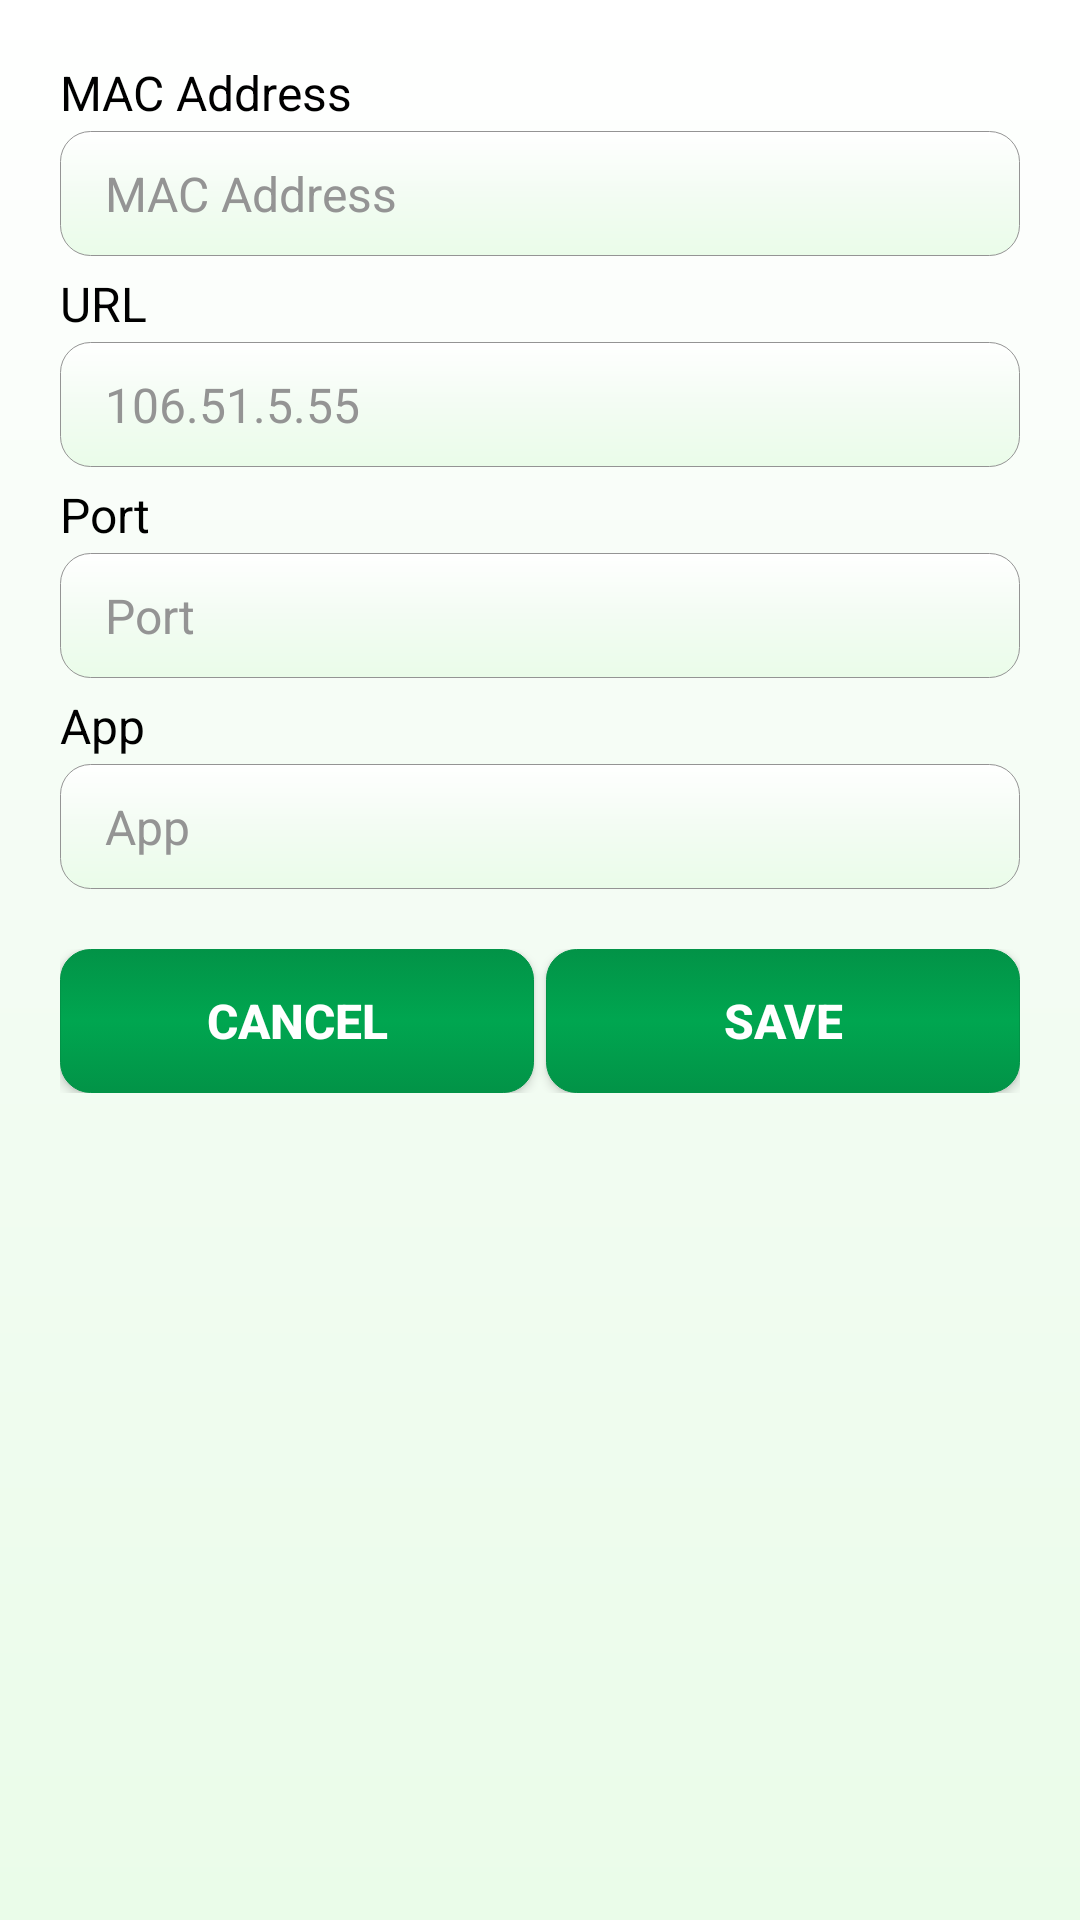

Write the Android layout XML for this screen, with the resource values it uses.
<!-- AndroidManifest.xml: application theme AppTheme -->
<!-- res/layout/dlg_network_settings.xml -->
<?xml version="1.0" encoding="utf-8"?>
<LinearLayout xmlns:android="http://schemas.android.com/apk/res/android"
    android:layout_width="match_parent"
    android:layout_height="wrap_content"
    android:layout_margin="@dimen/ten"
    android:background="@drawable/dialog_design_style"
    android:orientation="vertical"
    android:padding="@dimen/twenty">

    <android.support.v7.widget.AppCompatTextView
        style="@style/text_view_style"
        android:layout_width="match_parent"
        android:layout_height="wrap_content"
        android:text="@string/mac_address" />

    <android.support.v7.widget.AppCompatEditText
        android:id="@+id/et_mac_address"
        style="@style/edit_text_style_square"
        android:layout_width="match_parent"
        android:layout_height="wrap_content"
        android:layout_marginTop="@dimen/two"
        android:hint="@string/mac_address"
        android:inputType="text" />

    <android.support.v7.widget.AppCompatTextView
        android:id="@+id/tv_url"
        style="@style/text_view_style"
        android:layout_width="match_parent"
        android:layout_height="wrap_content"
        android:layout_marginTop="@dimen/five"
        android:text="@string/url" />

    <android.support.v7.widget.AppCompatEditText
        android:id="@+id/et_url"
        style="@style/edit_text_style_square"
        android:layout_width="match_parent"
        android:layout_height="wrap_content"
        android:layout_marginTop="@dimen/two"
        android:hint="@string/urlLink"
        android:inputType="text" />

    <android.support.v7.widget.AppCompatTextView
        android:id="@+id/tv_port"
        style="@style/text_view_style"
        android:layout_width="match_parent"
        android:layout_height="wrap_content"
        android:layout_marginTop="@dimen/five"
        android:text="@string/port" />

    <android.support.v7.widget.AppCompatEditText
        android:id="@+id/et_port"
        style="@style/edit_text_style_square"
        android:layout_width="match_parent"
        android:layout_height="wrap_content"
        android:layout_marginTop="@dimen/two"
        android:hint="@string/port"
        android:inputType="number" />

    <android.support.v7.widget.AppCompatTextView
        android:id="@+id/tv_app_name"
        style="@style/text_view_style"
        android:layout_width="match_parent"
        android:layout_height="wrap_content"
        android:layout_marginTop="@dimen/five"
        android:text="@string/app" />

    <android.support.v7.widget.AppCompatEditText
        android:id="@+id/et_app"
        style="@style/edit_text_style_square"
        android:layout_width="match_parent"
        android:layout_height="wrap_content"
        android:layout_marginTop="@dimen/two"
        android:hint="@string/app" />

    <LinearLayout
        android:layout_width="match_parent"
        android:layout_height="wrap_content"
        android:layout_gravity="center"
        android:layout_marginBottom="@dimen/ten"
        android:layout_marginTop="@dimen/twenty"
        android:gravity="center"
        android:orientation="horizontal"
        android:weightSum="1">

        

        <android.support.v7.widget.AppCompatButton
            android:id="@+id/btn_clear_nw_settings"
            style="@style/login_btn_style_square"
            android:layout_width="match_parent"
            android:layout_height="match_parent"
            android:layout_gravity="center"
            android:layout_marginEnd="@dimen/two"
            android:layout_marginRight="@dimen/two"
            android:layout_weight="0.5"
            android:padding="@dimen/ten"
            android:text="@string/cancel" />

        <android.support.v7.widget.AppCompatButton
            android:id="@+id/btn_save_nw_settings"
            style="@style/login_btn_style_square"
            android:layout_width="match_parent"
            android:layout_height="match_parent"
            android:layout_gravity="center"
            android:layout_marginLeft="@dimen/two"
            android:layout_marginStart="@dimen/two"
            android:layout_weight="0.5"
            android:padding="@dimen/ten"
            android:text="@string/save" />

    </LinearLayout>

</LinearLayout>
<!-- resources referenced by this layout -->
<resources>
  <dimen name="five">5dp</dimen>
  <dimen name="four">4dp</dimen>
  <dimen name="sixteen_sp">16sp</dimen>
  <dimen name="ten">10dp</dimen>
  <dimen name="twenty">20dp</dimen>
  <dimen name="two">2dp</dimen>
  <string name="app">App</string>
  <string name="calculate">Calculate</string>
  <string name="cancel">Cancel</string>
  <string name="mac_address">MAC Address</string>
  <string name="port">Port</string>
  <string name="save">Save</string>
  <string name="url">URL</string>
  <string name="urlLink">106.51.5.55</string>
  <style name="login_btn_style_square" parent="text_style">
          <item name="android:background">@drawable/register_button_background_change</item>
          <item name="android:textStyle">bold</item>
          <item name="android:paddingTop">@dimen/twelve</item>
          <item name="android:paddingBottom">@dimen/twelve</item>
          <item name="android:paddingLeft">@dimen/thiryfive</item>
          <item name="android:paddingRight">@dimen/thiryfive</item>
          <item name="android:textColor">@android:color/white</item>
      </style>
  <style name="text_view_style">
          <item name="android:textSize">@dimen/sixteen_sp</item>
          <item name="android:textColor">@android:color/black</item>
          
      </style>
  <style name="AppTheme" parent="Theme.AppCompat.Light.DarkActionBar">
          
          <item name="colorPrimary">@color/colorPrimary</item>
          <item name="colorPrimaryDark">@color/colorPrimaryDark</item>
          <item name="colorAccent">@color/colorAccent</item>
      </style>
  <dimen name="fifteen">15dp</dimen>
  <color name="center_color">#f3fcf3</color>
  <color name="background_color">#eafce9</color>
  <color name="hintColor">#949494</color>
  <style name="text_style">
          <item name="android:textSize">@dimen/sixteen_sp</item>
          
          <item name="android:textColor">@android:color/white</item>
      </style>
  <!-- drawable register_button_background_change (drawable) -->
  <?xml version="1.0" encoding="utf-8"?>
  <selector xmlns:android="http://schemas.android.com/apk/res/android">
  
      
  
      <item android:drawable="@drawable/register_button_style_pressed" android:state_pressed="true" /> 
      <item android:drawable="@drawable/register_button_style_pressed" android:state_focused="true" /> 
      <item android:drawable="@drawable/register_button_style_default" /> 
  
  </selector>
  <dimen name="twelve">12dp</dimen>
  <dimen name="thiryfive">35dp</dimen>
  <color name="colorPrimary">#00A650</color>
  <color name="colorPrimaryDark">#029347</color>
  <color name="colorAccent">#B11016</color>
  <!-- drawable register_button_style_pressed (drawable) -->
  <?xml version="1.0" encoding="utf-8"?>
  <shape xmlns:android="http://schemas.android.com/apk/res/android"
      android:shape="rectangle">
  
      <stroke
          android:width="1dp"
          android:color="@color/hintColor" />
  
      <corners android:radius="@dimen/ten" />
  
      
  
      <gradient
          android:angle="270"
          android:centerColor="@color/center_color"
          android:endColor="@color/background_color"
          android:startColor="@color/colorWhite" />
  
  </shape>
  <!-- drawable register_button_style_default (drawable) -->
  <?xml version="1.0" encoding="utf-8"?>
  <shape xmlns:android="http://schemas.android.com/apk/res/android"
      android:shape="rectangle">
  
      <stroke
          android:width="0.05dp"
          android:color="@color/colorPrimaryDark" />
  
      <corners android:radius="@dimen/ten" />
  
      <gradient
          android:angle="270"
          android:centerColor="@color/colorPrimary"
          android:endColor="@color/colorPrimaryDark"
          android:startColor="@color/colorPrimaryDark" />
  
  </shape>
  <color name="colorWhite">#ffffff</color>
</resources>
